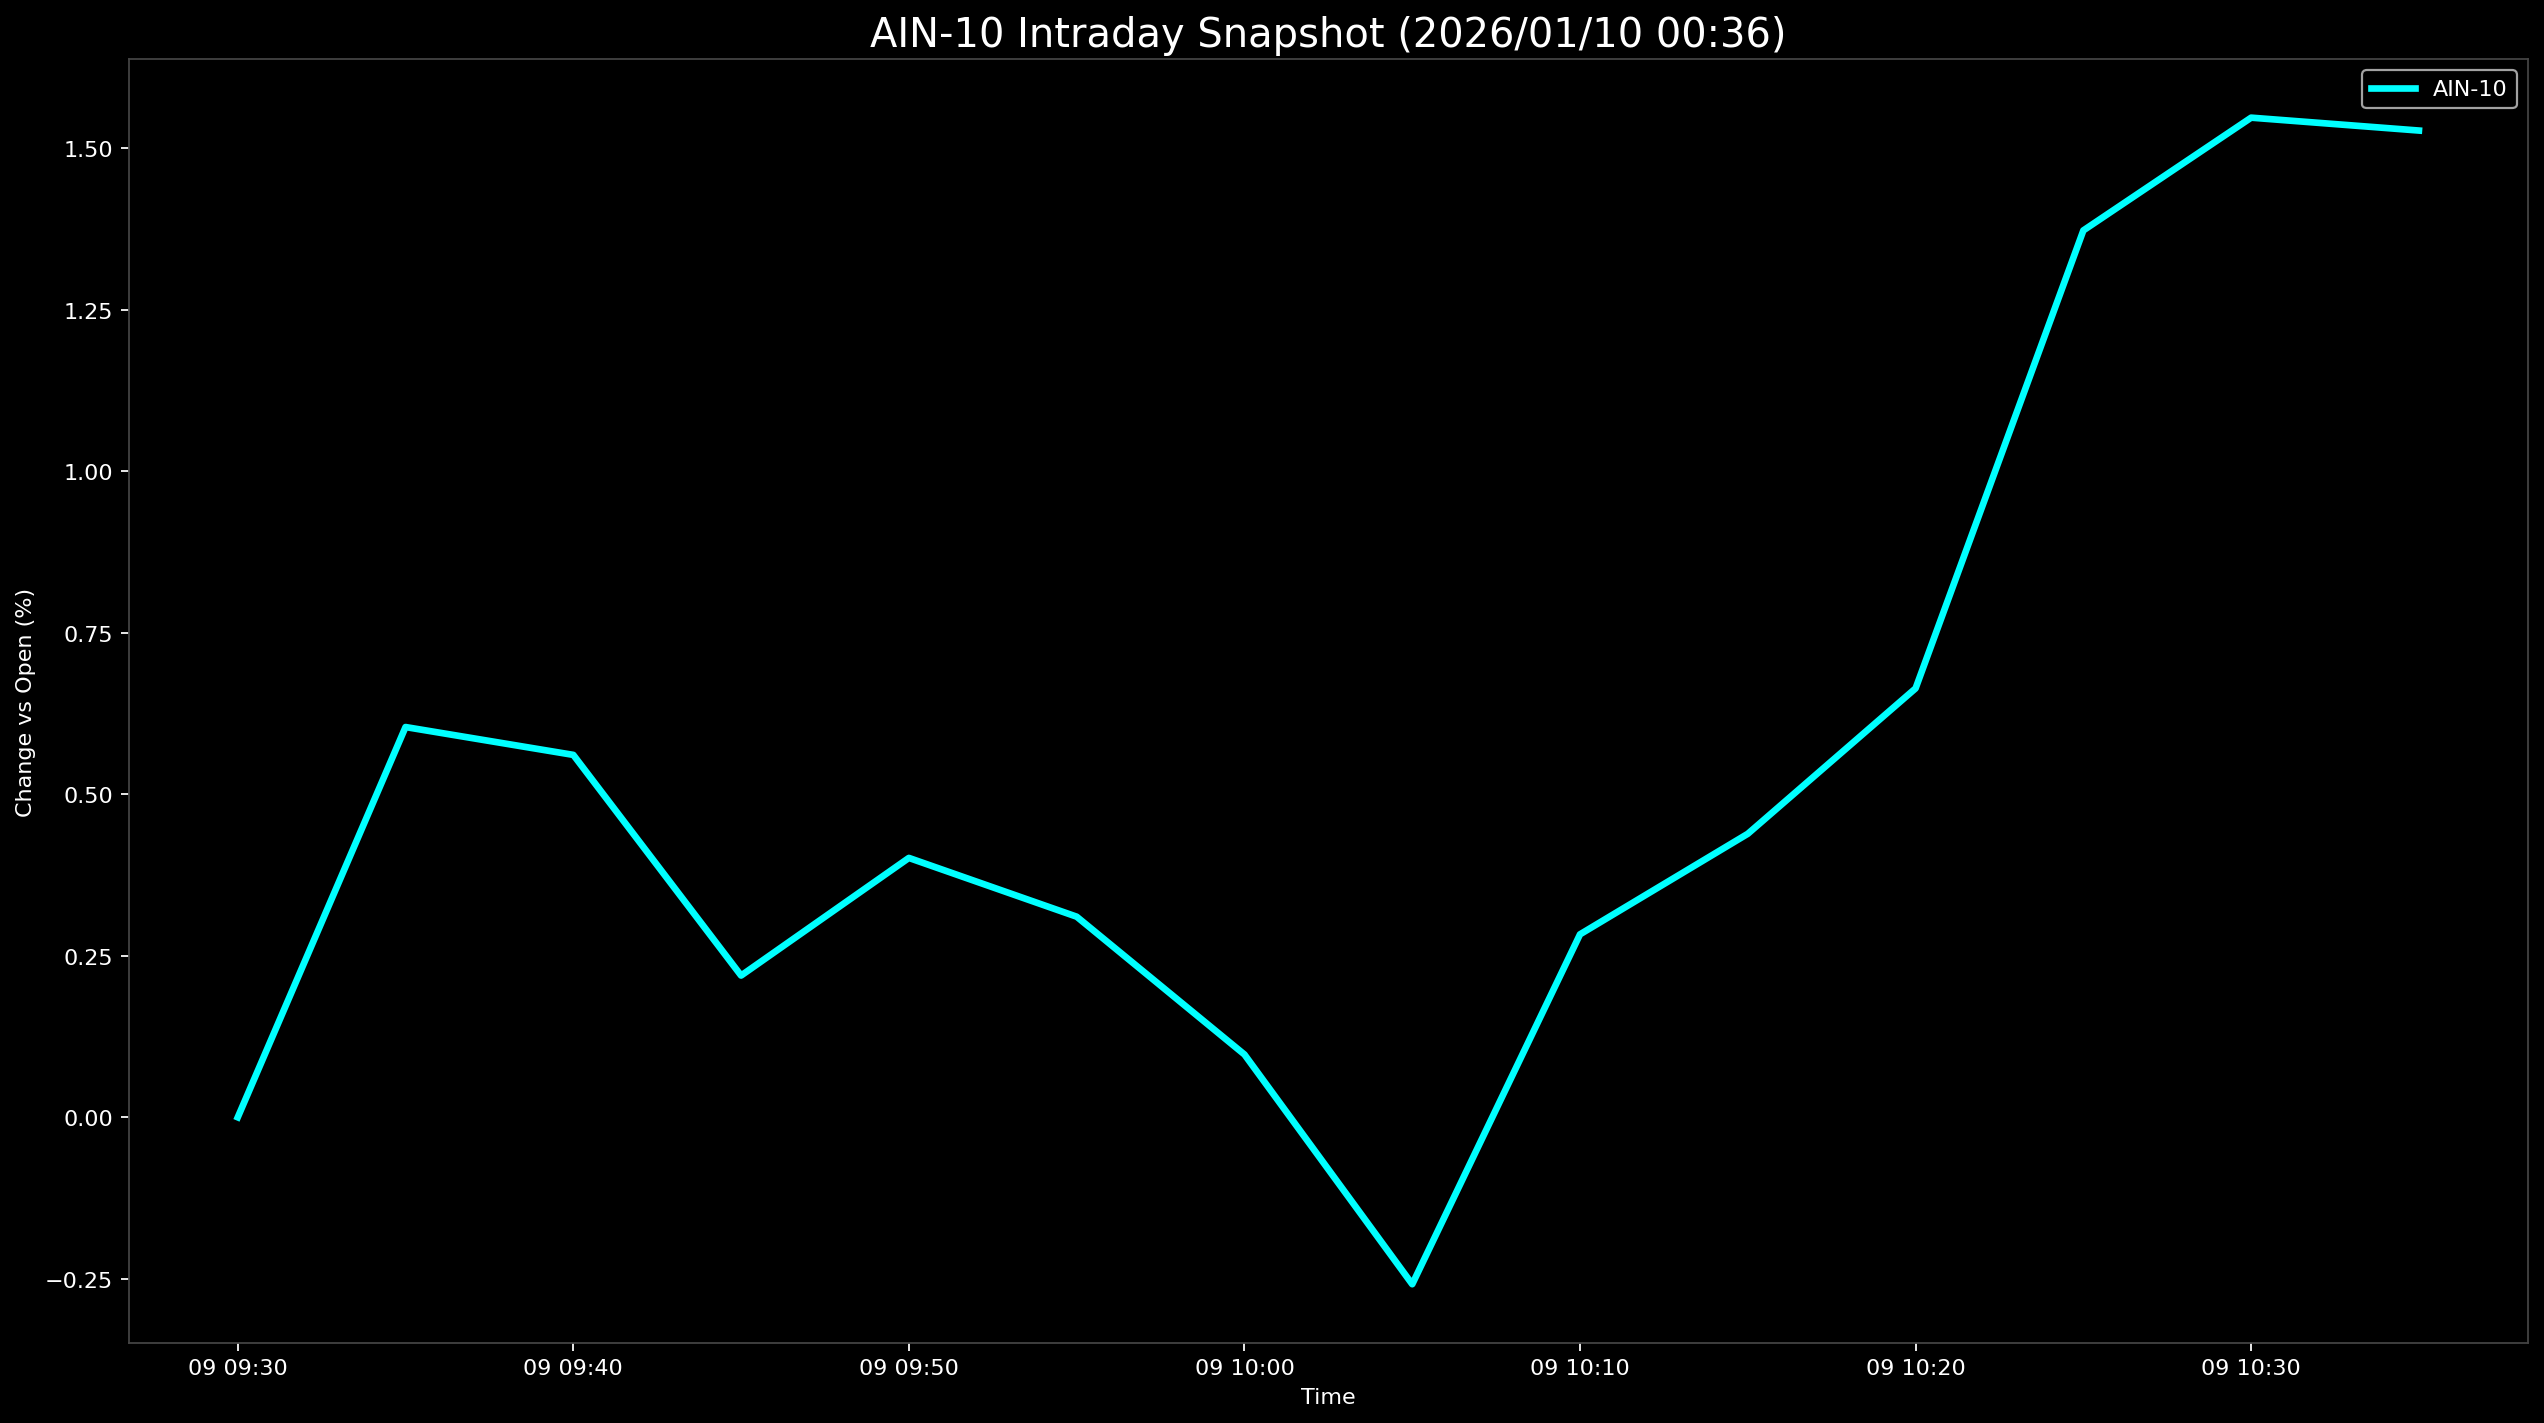

The table this chart was drawn from, first rows:
Datetime, AIN-10
2026-01-09 09:30:00, 0.0
2026-01-09 09:35:00, 0.604
2026-01-09 09:40:00, 0.5609
2026-01-09 09:45:00, 0.2194
2026-01-09 09:50:00, 0.4015
2026-01-09 09:55:00, 0.3105
2026-01-09 10:00:00, 0.09722
2026-01-09 10:05:00, -0.2583
2026-01-09 10:10:00, 0.2832
2026-01-09 10:15:00, 0.4388
2026-01-09 10:20:00, 0.6639
2026-01-09 10:25:00, 1.373
2026-01-09 10:30:00, 1.547
2026-01-09 10:35:00, 1.527
